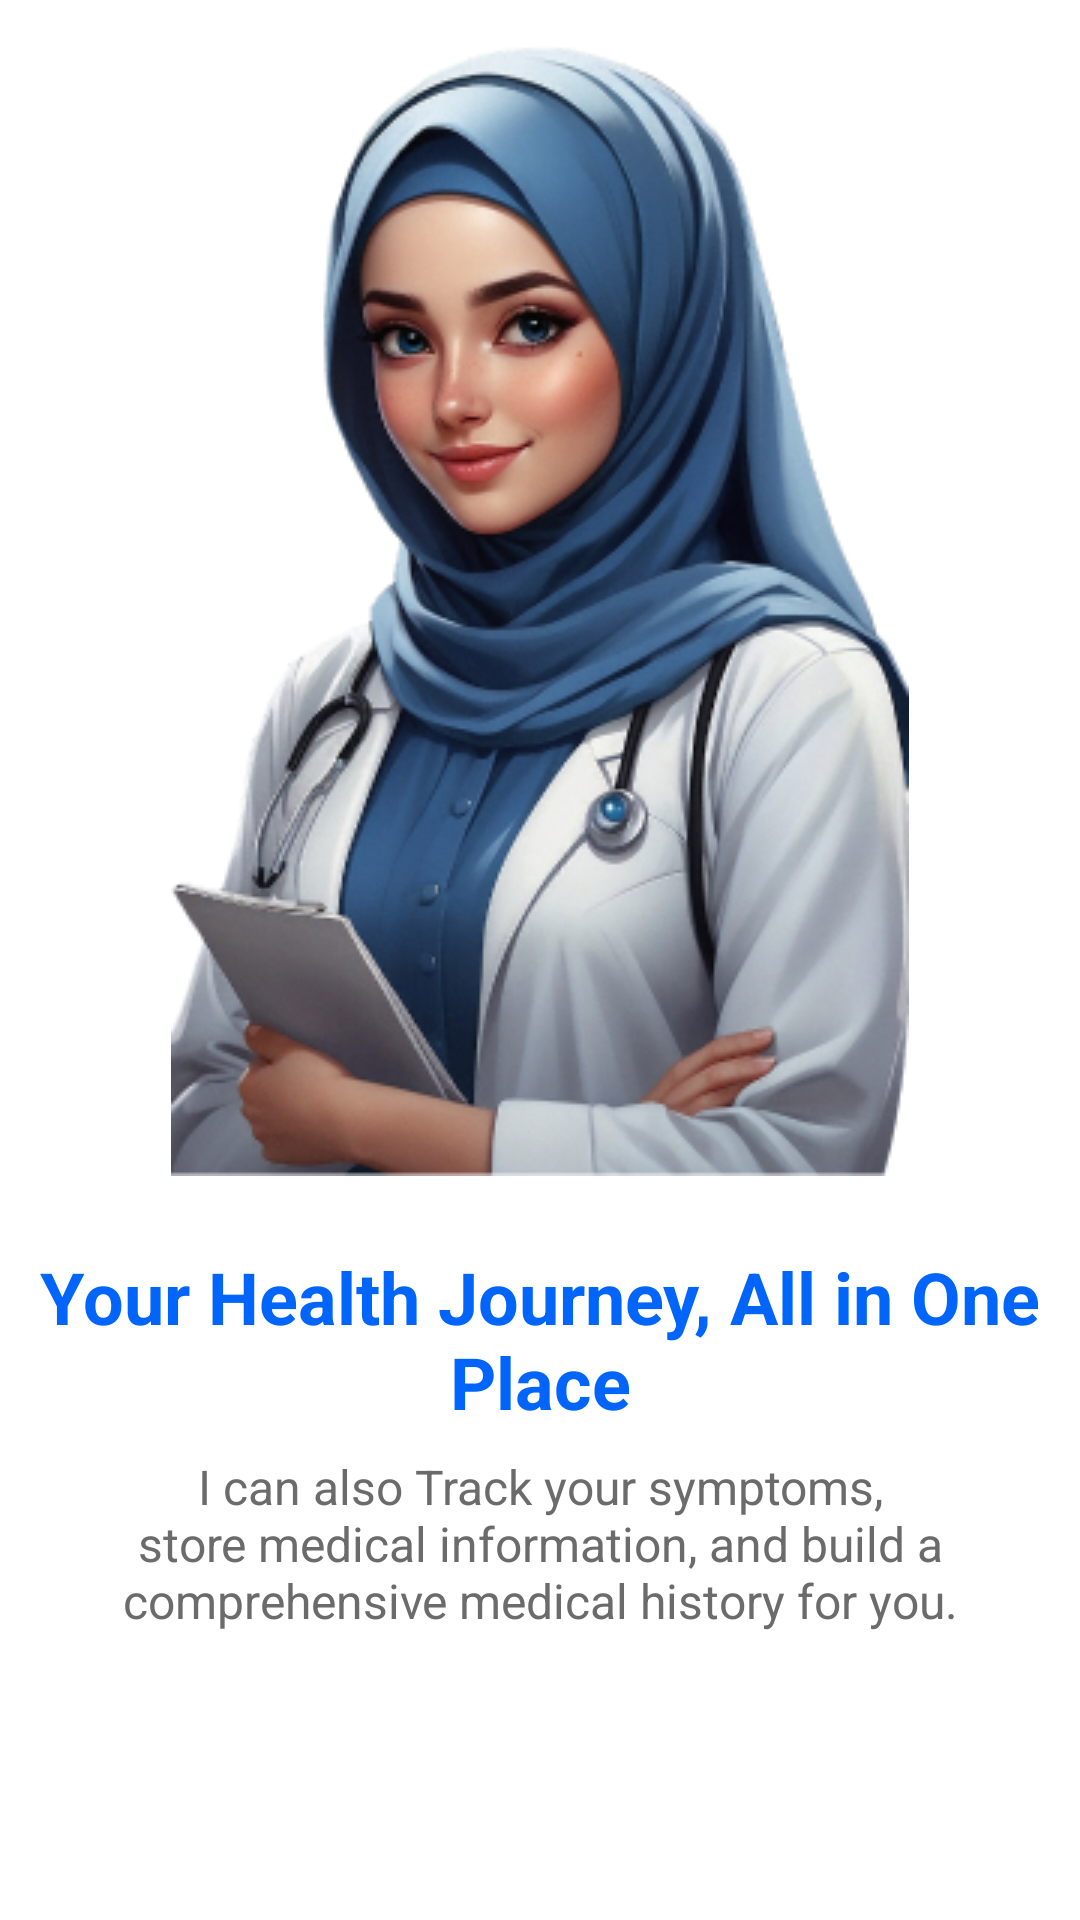

Write the Android layout XML for this screen, with the resource values it uses.
<!-- AndroidManifest.xml: application theme Theme.Sakina -->
<!-- res/layout/fragment_fourth_screen.xml -->
<?xml version="1.0" encoding="utf-8"?>
<androidx.constraintlayout.widget.ConstraintLayout xmlns:android="http://schemas.android.com/apk/res/android"
    xmlns:app="http://schemas.android.com/apk/res-auto"
    xmlns:tools="http://schemas.android.com/tools"
    android:layout_width="match_parent"
    android:layout_height="match_parent"
    android:background="@color/windowBackground"
    tools:context=".feature_onboarding.ui.FourthScreenFragment">


    <ImageView
        android:id="@+id/imgSakina"
        android:layout_width="wrap_content"
        android:layout_height="wrap_content"
        android:src="@drawable/sakina_report"
        app:layout_constraintEnd_toEndOf="parent"
        app:layout_constraintStart_toStartOf="parent"
        app:layout_constraintTop_toTopOf="parent"
        android:importantForAccessibility="no" />

    <TextView
        android:id="@+id/txtHeader"
        android:layout_width="wrap_content"
        android:layout_height="wrap_content"
        android:layout_marginTop="24dp"
        android:gravity="center"
        android:text="@string/your_health_journey_all_in_one_place"
        android:textColor="@color/appBlue"
        android:textSize="24sp"
        android:textStyle="bold"
        app:layout_constraintEnd_toEndOf="parent"
        app:layout_constraintStart_toStartOf="parent"
        app:layout_constraintTop_toBottomOf="@id/imgSakina" />


    <TextView
        android:id="@+id/txtDesc"
        android:layout_width="0dp"
        android:layout_height="wrap_content"
        android:layout_marginHorizontal="32dp"
        android:layout_marginTop="8dp"
        android:gravity="center"
        android:text="@string/sakina_med_history_desc"
        android:textColor="@color/darkGray"
        android:textSize="16sp"
        app:layout_constraintEnd_toEndOf="parent"
        app:layout_constraintStart_toStartOf="parent"
        app:layout_constraintTop_toBottomOf="@id/txtHeader" />

</androidx.constraintlayout.widget.ConstraintLayout>
<!-- resources referenced by this layout -->
<resources>
  <color name="appBlue">#0165FC</color>
  <color name="darkGray">#6B6B6B</color>
  <color name="windowBackground">#FFFFFFFF</color>
  <!-- drawable sakina_report: png bitmap (drawable, 141434 bytes) -->
  <string name="sakina_med_history_desc">I can also Track your symptoms, store medical information, and build a comprehensive medical history for you.</string>
  <string name="your_health_journey_all_in_one_place">Your Health Journey, All in One Place</string>
  <style name="Theme.Sakina" parent="Base.Theme.Sakina" />
  <style name="Base.Theme.Sakina" parent="Theme.Material3.DayNight.NoActionBar">
  
          <item name="colorPrimary">@color/appBlue</item>
  
          <item name="colorAccent">@color/appBlue</item>
          <item name="fontFamily">@font/roboto_family</item>
          <item name="android:navigationBarColor">@color/white</item>
  
      </style>
  <color name="white">#FFFFFFFF</color>
</resources>
